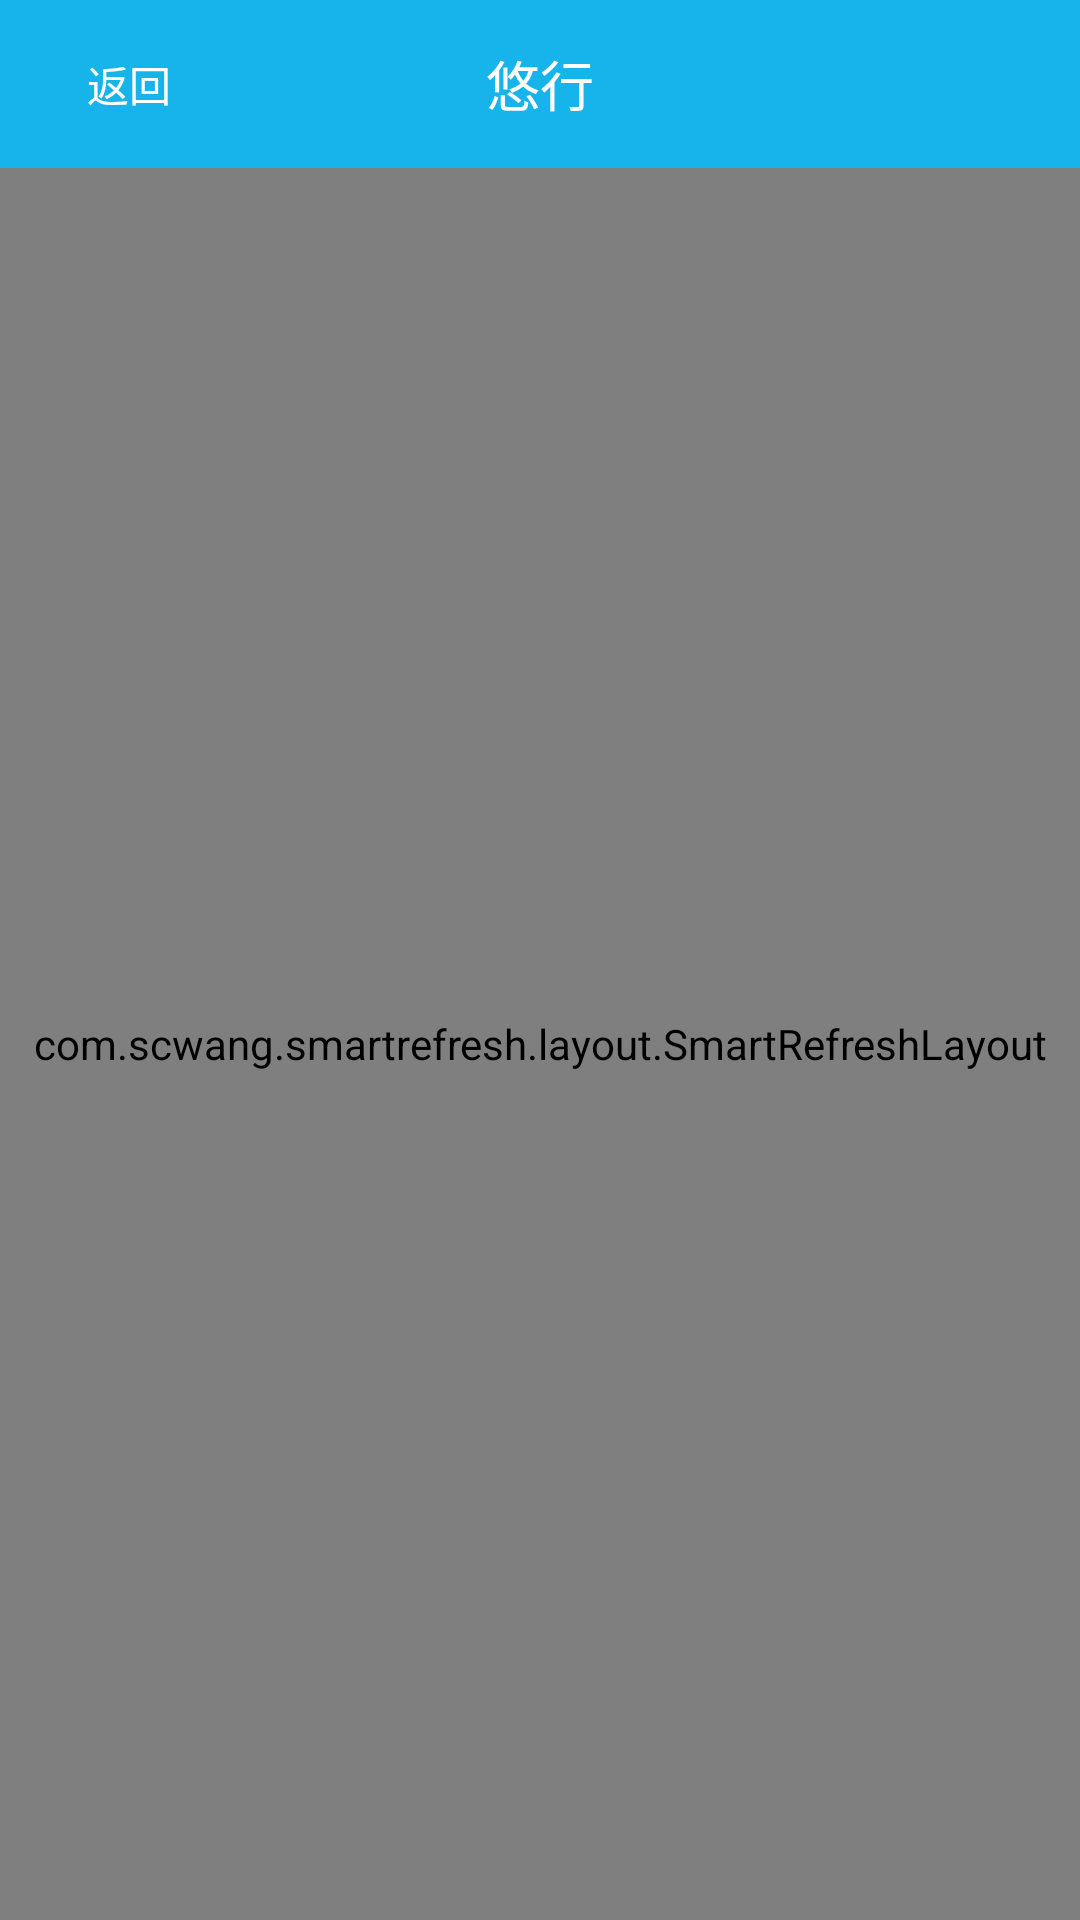

Write the Android layout XML for this screen, with the resource values it uses.
<!-- AndroidManifest.xml: application theme AppTheme -->
<!-- res/layout/fragment_mall.xml -->
<LinearLayout xmlns:android="http://schemas.android.com/apk/res/android"
    xmlns:tools="http://schemas.android.com/tools"
    android:orientation="vertical"
    android:layout_width="match_parent"
    android:layout_height="match_parent"
    tools:context="com.paul.schoolbike.ui.MallFragment">
    <include
        layout="@layout/inc_title"
        android:layout_width="match_parent"
        android:layout_height="?attr/actionBarSize"  />
    <com.scwang.smartrefresh.layout.SmartRefreshLayout
        xmlns:app="http://schemas.android.com/apk/res-auto"
        android:id="@+id/refreshLayout"
        android:layout_width="match_parent"
        android:layout_height="match_parent"
        android:background="@color/white"
        app:srlPrimaryColor="@color/refresh_grey"
        app:srlAccentColor="@android:color/white"
        app:srlEnablePreviewInEditMode="true">
    <com.scwang.smartrefresh.layout.header.ClassicsHeader
        android:layout_width="match_parent"
        android:layout_height="wrap_content"/>
    <TextView
        android:text="I love you"
        android:layout_width="wrap_content"
        android:layout_height="wrap_content" />
        <com.scwang.smartrefresh.layout.footer.ClassicsFooter
            android:background="@color/refresh_grey"
            android:layout_width="match_parent"
            android:layout_height="wrap_content"/>
</com.scwang.smartrefresh.layout.SmartRefreshLayout>

</LinearLayout>
<!-- res/layout/inc_title.xml (included above) -->
<?xml version="1.0" encoding="utf-8"?>

<RelativeLayout xmlns:android="http://schemas.android.com/apk/res/android"
    xmlns:tools="http://schemas.android.com/tools"
    android:id="@+id/r1_title_1"
    android:background="@drawable/title_change"
    android:layout_width="match_parent"
    android:layout_height="?attr/actionBarSize">
<LinearLayout
    android:id="@+id/btn_left_opt"
    android:layout_width="wrap_content"
    android:layout_height="match_parent"
    android:layout_alignParentLeft="true"
    android:layout_centerVertical="true"
    android:background="@null"
    android:clickable="true"
    android:minWidth="40dp"
    android:visibility="visible"
    android:orientation="horizontal">
  <ImageView
      tools:src="@drawable/ease_back"
      android:id="@+id/iv_left_opt"
      android:layout_width="25dp"
      android:layout_height="25dp"
      android:layout_gravity="center"
      android:paddingLeft="4dp" />
   <TextView
       tools:text="返回"
       android:id="@+id/tv_left_opt"
       android:layout_width="wrap_content"
       android:layout_height="match_parent"
       android:layout_gravity="center_vertical|left"
       android:gravity="center"
       android:paddingLeft="4dp"
       android:textColor="@color/c_title"
       android:textSize="14sp"
       />

    </LinearLayout>
  <TextView
      android:id="@+id/tv_title"
      android:layout_centerInParent="true"
      android:textColor="@color/c_title"
      android:textSize="@dimen/font_large"
      tools:text="悠行"
      android:layout_width="wrap_content"
      android:layout_height="wrap_content" />
  <FrameLayout
      android:id="@+id/btn_opt"
      android:layout_width="wrap_content"
      android:layout_height="match_parent"
      android:layout_alignParentRight="true"
      android:layout_centerVertical="true"
      android:background="@null"
      android:clickable="true"
      android:minWidth="40dp"
      android:visibility="gone">

      <ImageView
          android:id="@+id/iv_opt"
          android:layout_width="40dp"
          android:layout_height="40dp"
          android:layout_gravity="center"
          android:padding="8dp" />
  <TextView
      android:id="@+id/uncheckNum"
      android:layout_width="wrap_content"
      android:layout_height="wrap_content"
      android:layout_gravity="right"
      android:layout_marginTop="14dp"
      android:background="@drawable/new_tip"
      android:gravity="center"
      android:padding="2dp"
      android:text="10"
      android:textColor="@color/white"
      android:textSize="10sp"
      android:visibility="gone" />
  <TextView
      android:id="@+id/tv_opt"
      android:layout_width="wrap_content"
      android:layout_height="wrap_content"
      android:layout_gravity="center_vertical|right"
      android:layout_marginRight="8dp"
      android:singleLine="true"
      android:textColor="@color/white"
      android:textSize="@dimen/font_medium" />
  </FrameLayout>

</RelativeLayout>
<!-- resources referenced by this layout -->
<resources>
  <color name="c_title">#ffffff</color>
  <color name="refresh_grey">#444444</color>
  <color name="white">#FFFFFF</color>
  <dimen name="font_large">18sp</dimen>
  <dimen name="font_medium">14sp</dimen>
  <!-- drawable new_tip: png bitmap (drawable, 1684 bytes) -->
  <!-- drawable title_change (drawable) -->
  <?xml version="1.0" encoding="utf-8"?>
  
  <shape xmlns:android="http://schemas.android.com/apk/res/android">
         <gradient
              android:angle="180"
             android:endColor="@color/title"
             android:startColor="@color/title"
             />
  
  
      </shape>
  <style name="AppTheme" parent="AppTheme.Base" />
  <color name="title">#17B4EB</color>
  <style name="AppTheme.Base" parent="Theme.AppCompat.Light.NoActionBar">
          
          
          <item name="colorPrimary">@color/title</item>
          
          <item name="colorPrimaryDark">@color/black</item>
          !--醒目主色--&gt;
          <item name="colorAccent">@color/blueviolet</item>
          
          <item name="drawerArrowStyle">@style/DrawerArrowStyle</item>
      </style>
  <color name="black">#000000</color>
  <color name="blueviolet">#8a2be2</color>
  <style name="DrawerArrowStyle" parent="Widget.AppCompat.DrawerArrowToggle">
      
      <item name="color">@android:color/white</item>
      </style>
</resources>
